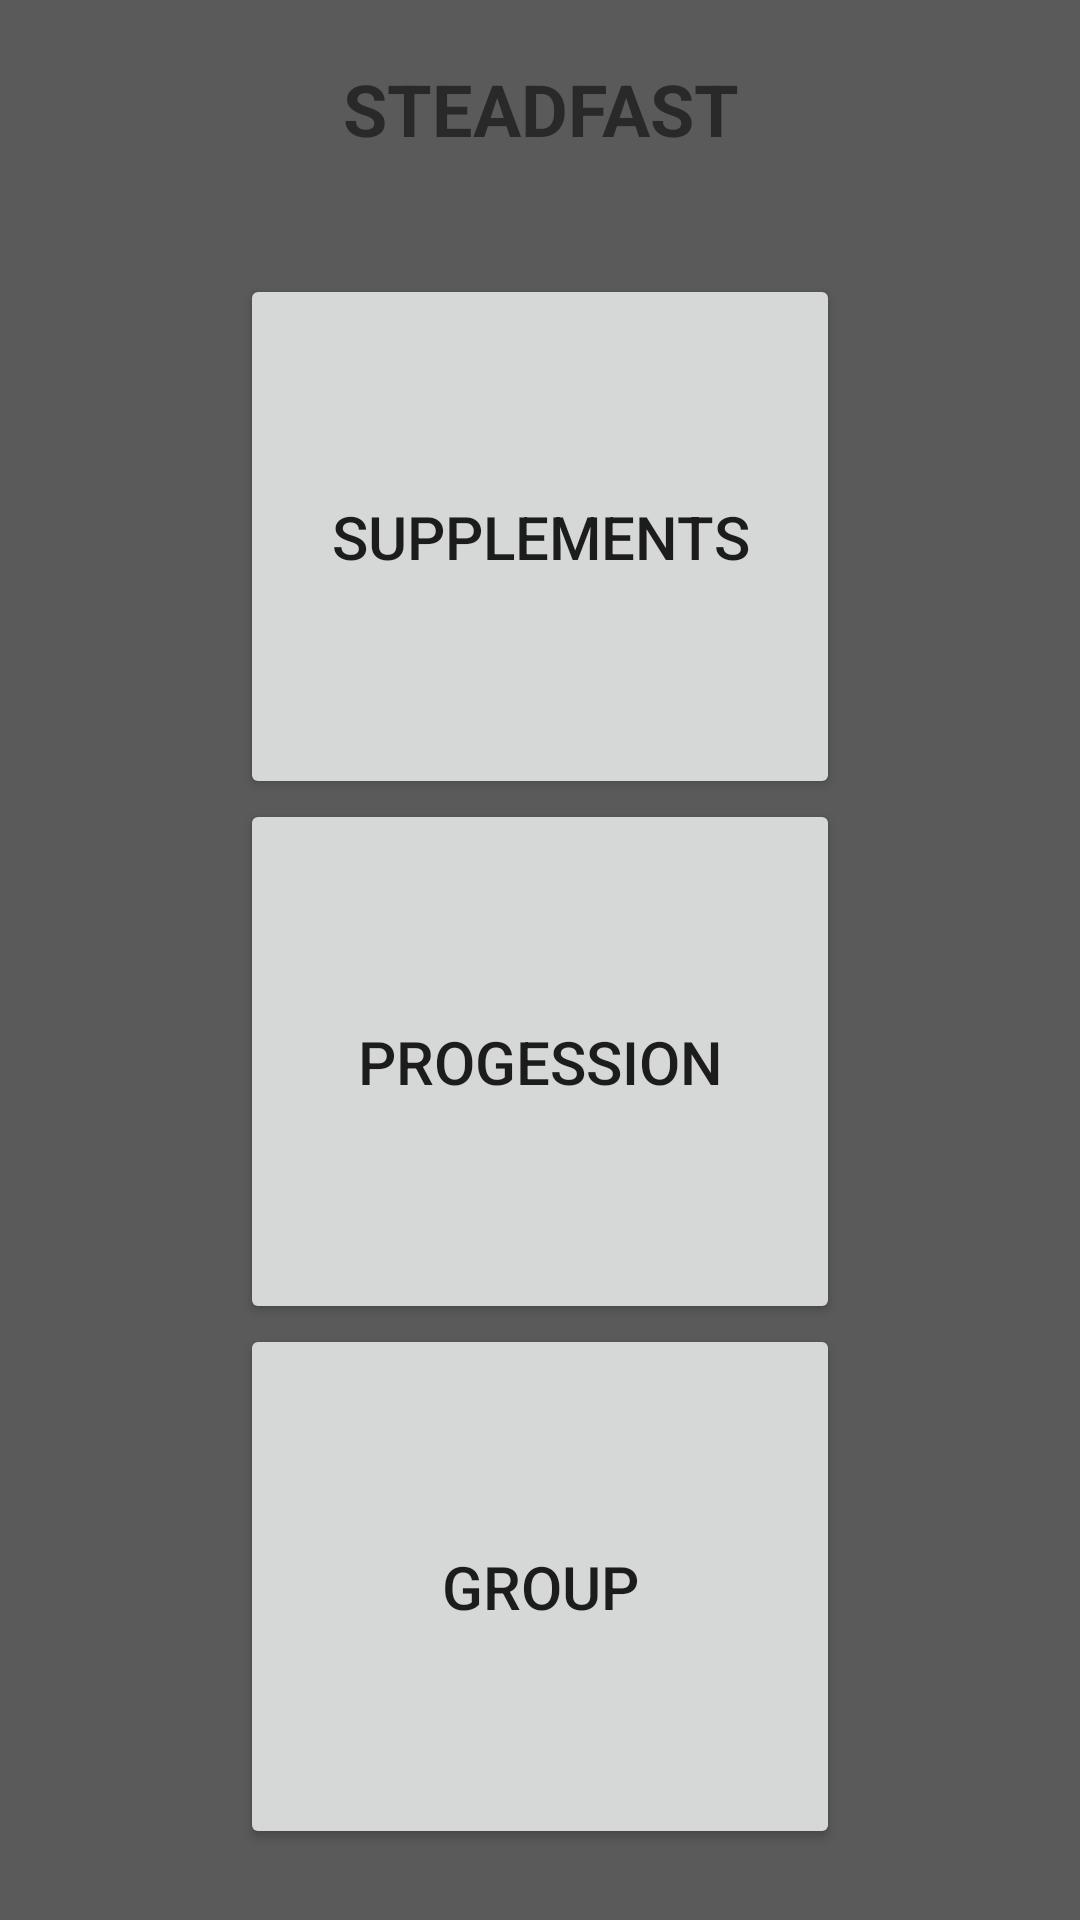

Layout XML and referenced resources for this Android screen:
<!-- AndroidManifest.xml: application theme Theme.Steadfast -->
<!-- res/layout/activity_main.xml -->
<?xml version="1.0" encoding="utf-8"?>
<LinearLayout xmlns:android="http://schemas.android.com/apk/res/android"
    xmlns:app="http://schemas.android.com/apk/res-auto"
    xmlns:tools="http://schemas.android.com/tools"
    android:layout_width="match_parent"
    android:layout_height="match_parent"
    android:orientation="vertical"
    android:background="#5A5A5A"
    tools:context=".LoginMenu">

    <TextView
        android:id="@+id/textView"
        android:layout_width="match_parent"
        android:layout_height="wrap_content"
        android:text="STEADFAST"
        android:textSize="24sp"
        android:gravity="center"
        android:layout_marginTop="20dp"
        android:textStyle="bold" />

    <TextView
        android:id="@+id/welcomename"
        android:layout_width="match_parent"
        android:layout_height="wrap_content"
        android:ems="10"
        android:gravity="center"
        android:text="" />

    <LinearLayout
        android:layout_width="match_parent"
        android:layout_height="wrap_content"
        android:orientation="vertical"
        android:gravity="center"
        android:layout_marginTop="20dp">

        <Button
            android:id="@+id/Supplements_btn"
            android:layout_width="200dp"
            android:layout_height="175dp"
            android:text="Supplements"
            android:textSize="20dp"
            />

        <Button
            android:id="@+id/Progression_btn"
            android:layout_width="200dp"
            android:layout_height="175dp"
            android:textSize="20dp"
            android:text="Progession" />

        <Button
            android:id="@+id/Online_btn"
            android:layout_width="200dp"
            android:textSize="20dp"
            android:layout_height="175dp"
            android:text="Group"
            />
    </LinearLayout>


</LinearLayout>
<!-- resources referenced by this layout -->
<resources>
  <style name="Theme.Steadfast" parent="Theme.MaterialComponents.DayNight.DarkActionBar">
          
          <item name="colorPrimary">@color/purple_500</item>
          <item name="colorPrimaryVariant">@color/purple_700</item>
          <item name="colorOnPrimary">@color/white</item>
          
          <item name="colorSecondary">@color/teal_200</item>
          <item name="colorSecondaryVariant">@color/teal_700</item>
          <item name="colorOnSecondary">@color/black</item>
          
          <item name="android:statusBarColor">?attr/colorPrimaryVariant</item>
          
      </style>
  <color name="purple_500">#FF6200EE</color>
  <color name="purple_700">#FF3700B3</color>
  <color name="white">#FFFFFFFF</color>
  <color name="teal_200">#FF03DAC5</color>
  <color name="teal_700">#FF018786</color>
  <color name="black">#FF000000</color>
</resources>
